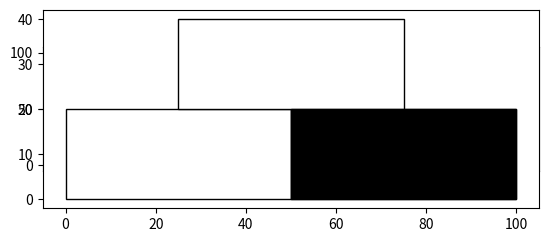

Reproduce this figure in Python.
# -*- coding: utf-8 -*-
"""
Created on Fri Feb  4 15:14:40 2022
"""

import numpy as np
import matplotlib.pyplot as plt
import random

#%%
#Initialisation


sig=3
beta=3
rho=1
k=1
m=2#Number of subgroups per group
N=3#Number of levels in heirarchy including top layer with everyone
n=N-1#
agents=m**n



def Boost(x): # x is the array of times
  t=min(x) #find smallest time
  buyer=np.where(x == t)[0] #find index of buyer
  return(t,buyer)

def Hrarchy_Vect(i):
    vect=np.zeros(N,dtype=int)
    for l in range(N):# l=[0,1,...n]
        vect[l]=i//m**l
    return vect




#%%
#Performing iterations
S_vector_old=np.zeros(agents)
Change_Times_List=[]
t=0#Initialising time
Finish=0
times=np.array([])#List of times where agents buy
sales=np.array([])#Sales at each time where agents buy
sigmas=sig*np.ones(m**n)# List of sigma values for agents
S_vector=np.zeros(m**n)#List of S values
Hrarchy_Sold_Bool=np.zeros((N,agents))
Hrarchy_Sold_Numbers=np.zeros((N,agents))

"""
Need to initialise buy_time array - so first buy-time array

"""

TimeArray=np.array([-np.log(1-random.random())/(k*sig**rho) for i in range(agents)]) #Generate times from distribution


while Hrarchy_Sold_Bool[n][0]==0:
    ##############################################
    
    #This bit creates list of indices of agents who haven't sold
    #This could be streamlined with new boost method, but we'll do that later. 
    
    # UnsoldAgntsInds=np.array([],dtype=int)
    # for i in range(m**n):
    #     if Hrarchy_Sold_Bool[0][i]==0:
    #         UnsoldAgntsInds=np.append(UnsoldAgntsInds,i)
            
    t,buyer=Boost(TimeArray)  #Finds smallest time and the buyer index corresponding to that time
    
    Hrarchy_Sold_Bool[0][buyer]=1
    for HrarchyRow in range(N):#[0,1,2,...n]
        #This updates the numerical Hrarchy matrix
        Hrarchy_Sold_Numbers[HrarchyRow][int(Hrarchy_Vect(buyer)[HrarchyRow])]+=1
    """
    Boost
    -----
    
    List/Array of buy_times from previous iteration or initialisation) known. 
    From list of indices of unsold agents, find smallest time t'. 
    t=t', append this to times array. 
    
    Index of agent with buy time t' is i. Then assert that this guy has sold 
    using:
        
    Hrarchy_Sold_Bool[0][i]=1
    for HrarchyRow in range(N):#[0,1,2,...n]
        #This updates the numerical Hrarchy matrix
        Column=Hrarchy_Vect(i)[HrarchyRow]
        Column=int(Column)
        Hrarchy_Sold_Numbers[HrarchyRow][Column]+=1
    
    Now the code knows this guy has sold. Continue with the origianl code: 
    """
    
    #Getting boolean Hrarchy matrix from numerical matrix
    for i in range(1,N):
        for j in range(m**(n-i)):
            if Hrarchy_Sold_Numbers[i][j]==m**i:
                Hrarchy_Sold_Bool[i][j]=1
    
    #Getting matrix to find S values
    Hrarchy_S=np.zeros((N,agents))#number of full n-1 order objcts in n ordr obj        
    Hrarchy_S[0]=Hrarchy_Sold_Numbers[0]
    Hrarchy_S[1]=Hrarchy_Sold_Numbers[1]
    for row in range(1,n):
        for i in range(0,m**(n-row)):
            if Hrarchy_S[row][i]==m:
                Hrarchy_S[row+1][i//m]+=1
    
    #This calculates S value vector 
    S_vector=np.zeros(agents)
    for i in range(agents):
        Vector_i=Hrarchy_Vect(i)
        S=0
        for j in range(1,N):
            S+=Hrarchy_S[j][Vector_i[j]]
        S_vector[i]=S    
    #This calculates new_sigmas
        sigmas[i]=sig**rho*2**(S_vector[i]*beta)    
    
    """
    Generate new buy times
    ----------------------
    
    S_vector is the list of S values for the agents. E.g. S_vector[3] is the S
    value for the agent with index 3. Perhaps store the previous s vector and 
    compare this to the current S_vector. 
    
    For the agents with changed S_vector values, generate new times. Use the 
    PDF to generate dt. Then add dt to t (which is the time of this iteration)
    - this is their new buy time. 

    

    """
    
    for j in range(len(TimeArray)):
        if S_vector[j]==S_vector_old[j] or TimeArray[j]==1e7:  #Does what is described above
            pass
        else: #generates new time using the new sigmas 
            TimeArray[j]=t-(np.log(1-random.random())/(k*sigmas[j]))
    
    ###############################################
    print(t)# Current time 
    print(Hrarchy_Sold_Numbers[n][0])#Total number of bought agents
    times=np.append(times,t)
    sales=np.append(sales,Hrarchy_Sold_Numbers[n][0])
    #plt.plot(times,sales,'k')    
    #plt.show()                     #in case you want to animate the market
    #plt.pause(0.00001)             #this makes code slower of course
    S_vector_old=S_vector 
    TimeArray[buyer]=1e7 #make sure this buyer never gets picked again by boost method

#%%

m=2#Number of subgroups per group
N=10#Number of levels in heirarchy including top layer with everyone
n=N-1#
agents=m**n
length=400
height=10
plt.axes()
for i in range(N):
    
    for j in range(m**i):  
        rectangle = plt.Rectangle((j*length,height*i), length, height, fc='white',ec="black")
        plt.gca().add_patch(rectangle)
    length=length/2

plt.axis('scaled')
#%%
plt.axes()
rectangle = plt.Rectangle((0,0), 50, 20, fc='white',ec="black")
plt.gca().add_patch(rectangle)
rectangle = plt.Rectangle((50,0), 50, 20, fc='white',ec="black")
plt.gca().add_patch(rectangle)
rectangle = plt.Rectangle((25,20), 50, 20, fc='white',ec="black")
plt.gca().add_patch(rectangle)


rectangle = plt.Rectangle((50,0), 50, 20, fc='black',ec="black")
plt.gca().add_patch(rectangle)
plt.axis('scaled')


        

        
    